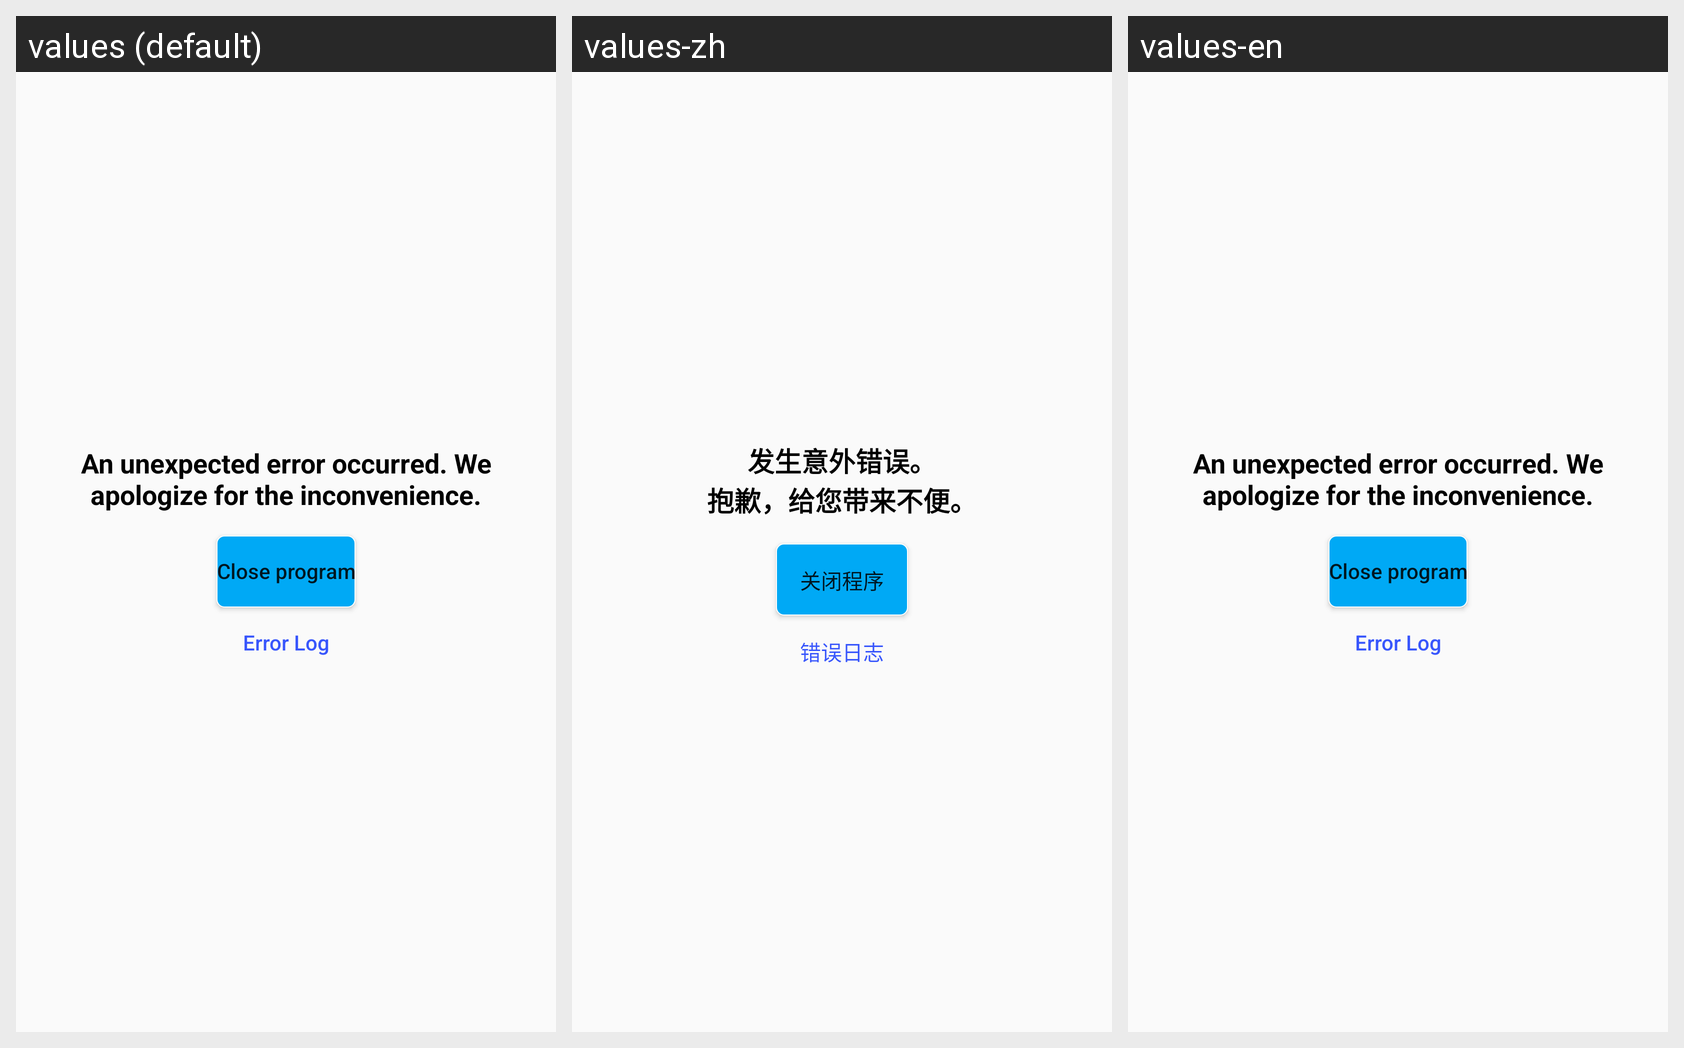

Here is an Android app screen in its default locale and in the app's own translations. Write out the translated-string differences for the strings that appear on this screen.
Android screen res/layout/customactivityoncrash_default_error_activity.xml rendered under 3 locales, left to right: values (default), values-zh, values-en. Device: Nexus 5 (rendered at 1080×1920; each locale shown at half size, 540×960, under a caption strip naming it); theme AppTheme.
Strings drawn on this screen, with the default value and each locale's value (text and hints the layout hard-codes, and strings that could not be matched under every locale, appear in the picture but are not listed):

customactivityoncrash_error_activity_error_occurred_explanation
  values: An unexpected error occurred. We apologize for the inconvenience.
  values-zh: 发生意外错误。
      抱歉，给您带来不便。
  values-en: An unexpected error occurred. We apologize for the inconvenience.

customactivityoncrash_error_activity_close_app
  values: Close program
  values-zh: 关闭程序
  values-en: Close program

customactivityoncrash_error_activity_error_details
  values: Error Log
  values-zh: 错误日志
  values-en: Error Log
